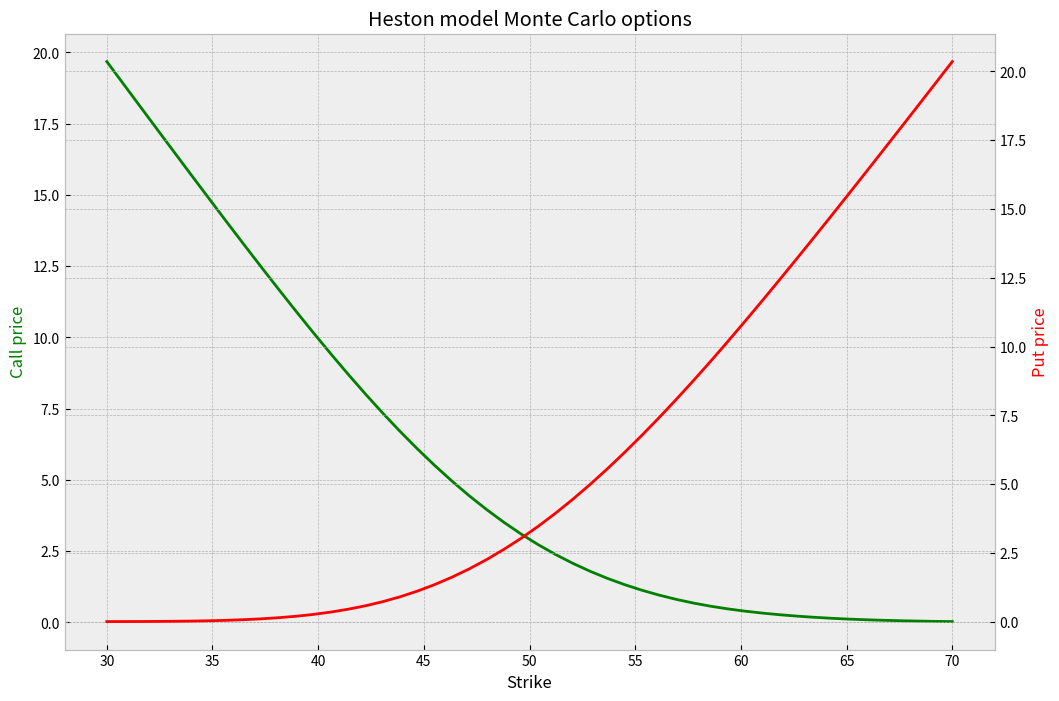

Python code for this plot:
import numpy as np
from matplotlib import pyplot as plt

# initial variance
V_0 = 0.3
# initial stock value
S_0 = 50
# theta, long-run expectation of variance
th = 0.2
# kappa, "variance reversion" parameter
k = 1
# vol of vol
xi = 0.3
# BM correlation
rho = -0.6
# risk-free rate
r = 0
# terminal time
T = 30/365
# no. time steps
N = 5000

# Generate samples of the stock's value at time T under the Heston model with
# the specified parameters.
def heston_terminal_values(sample_paths=100, T=T, N=N, V_0=V_0, S_0=S_0,
                           th=th, k=k, xi=xi, rho=rho, r=r):
    dt = T / N    
    # Initialise
    S_t = np.zeros(sample_paths) + S_0
    V_t = np.zeros(sample_paths) + V_0
    
    for j in range(N):
        # Generate correlated BMs (increments)
        dW1s = np.random.normal(0, np.sqrt(dt), sample_paths)
        dW2s = rho*dW1s + np.sqrt(1-rho*rho)*np.random.normal(0, np.sqrt(dt),
                                                              sample_paths)
        
        # Euler-Maruyama for V
        a = k*(th-V_t)
        b = xi*np.sqrt(np.maximum(0, V_t))
        V_t = V_t + a*dt + b*dW1s
        
        # Euler-Maruyama for S
        a = r*S_t
        b = S_t*np.sqrt(np.maximum(0, V_t))
        S_t = S_t + a*dt + b*dW2s
    
    return S_t

# The following two functions generate call and put prices from scratch.
# DO NOT use these if you already have samples of the stock's value at time T;
# instead you should compute the value of a call with the command
#       np.mean(np.maximum(S-K, 0))*np.exp(-r*T)
# or a put with the command
#       np.mean(np.maximum(K-S, 0))*np.exp(-r*T)
# where S is your array of samples of S_T.
def hestonCall(K, sample_paths=100, T=T, N=N, V_0=V_0, S_0=S_0,
               th=th, k=k, xi=xi, rho=rho, r=r):
    terminal_values = heston_terminal_values(sample_paths, T, N)
    return np.mean(np.maximum(terminal_values - K, 0)) * np.exp(-r*T)

def hestonPut(K, sample_paths=100, T=T, N=N, V_0=V_0, S_0=S_0,
              th=th, k=k, xi=xi, rho=rho, r=r):
    terminal_values = heston_terminal_values(sample_paths, T, N)
    return np.mean(np.maximum(K - terminal_values, 0)) * np.exp(-r*T)

if __name__ == "__main__":
    
    print("Running...")
    
    # Run Monte Carlo
    K = np.linspace(30, 70)
    S = heston_terminal_values(20000)
    C = np.zeros(50)
    P = np.zeros(50)
    for i in range(50):
        C[i] = np.mean(np.maximum(S-K[i], 0))*np.exp(-r*T)
        P[i] = np.mean(np.maximum(K[i]-S, 0))*np.exp(-r*T)
    
    # Plotting
    plt.style.use("bmh")
    
    fig, ax1 = plt.subplots(figsize=(12, 8), dpi=250)
    plt.title("Heston model Monte Carlo options")
    
    ax1.set_xlabel("Strike")
    ax1.set_ylabel("Call price")
    ax1.plot(K, C, color = "green")
    ax1.yaxis.label.set_color("green")
    # New y-axis with shared x-axis
    ax2 = ax1.twinx()
    ax2.set_ylabel("Put price")
    ax2.plot(K, P, color = "red")
    ax2.yaxis.label.set_color("red")
    
    plt.show()
    
    print("Done.")